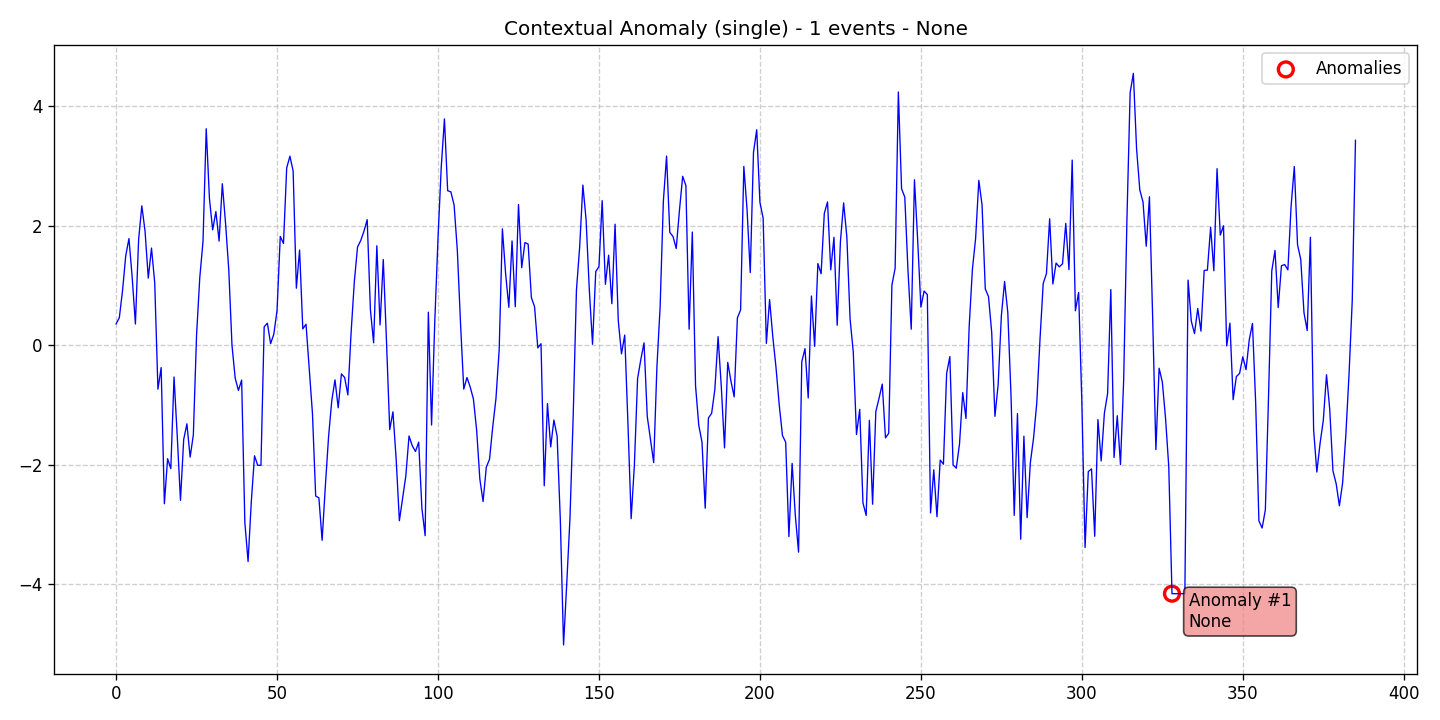

Values plotted in this chart, from the file beside it:
data, stationary, det_lin_up, det_lin_down, det_quad, det_cubic, det_exp, det_damped, stoc_trend, volatility, single_seas, multiple_seas, point_anom_single, point_anom_multi, collect_anom, context_anom, mean_shift, var_shift, trend_shift, date, is_break, is_anomaly, is_multi, location_beginning
0.3563, 0, 0, 0, 0, 0, 0, 0, 0, 0, 0, 0, 0, 0, 0, 1, 0, 0, 0, 2020-01-01, 0, 0, 0, 0
0.4598, 0, 0, 0, 0, 0, 0, 0, 0, 0, 0, 0, 0, 0, 0, 1, 0, 0, 0, 2020-01-02, 0, 0, 0, 0
0.9108, 0, 0, 0, 0, 0, 0, 0, 0, 0, 0, 0, 0, 0, 0, 1, 0, 0, 0, 2020-01-03, 0, 0, 0, 0
1.499, 0, 0, 0, 0, 0, 0, 0, 0, 0, 0, 0, 0, 0, 0, 1, 0, 0, 0, 2020-01-04, 0, 0, 0, 0
1.785, 0, 0, 0, 0, 0, 0, 0, 0, 0, 0, 0, 0, 0, 0, 1, 0, 0, 0, 2020-01-05, 0, 0, 0, 0
1.135, 0, 0, 0, 0, 0, 0, 0, 0, 0, 0, 0, 0, 0, 0, 1, 0, 0, 0, 2020-01-06, 0, 0, 0, 0
0.3554, 0, 0, 0, 0, 0, 0, 0, 0, 0, 0, 0, 0, 0, 0, 1, 0, 0, 0, 2020-01-07, 0, 0, 0, 0
1.772, 0, 0, 0, 0, 0, 0, 0, 0, 0, 0, 0, 0, 0, 0, 1, 0, 0, 0, 2020-01-08, 0, 0, 0, 0
2.333, 0, 0, 0, 0, 0, 0, 0, 0, 0, 0, 0, 0, 0, 0, 1, 0, 0, 0, 2020-01-09, 0, 0, 0, 0
1.907, 0, 0, 0, 0, 0, 0, 0, 0, 0, 0, 0, 0, 0, 0, 1, 0, 0, 0, 2020-01-10, 0, 0, 0, 0
1.124, 0, 0, 0, 0, 0, 0, 0, 0, 0, 0, 0, 0, 0, 0, 1, 0, 0, 0, 2020-01-11, 0, 0, 0, 0
1.626, 0, 0, 0, 0, 0, 0, 0, 0, 0, 0, 0, 0, 0, 0, 1, 0, 0, 0, 2020-01-12, 0, 0, 0, 0
1.048, 0, 0, 0, 0, 0, 0, 0, 0, 0, 0, 0, 0, 0, 0, 1, 0, 0, 0, 2020-01-13, 0, 0, 0, 0
-0.7356, 0, 0, 0, 0, 0, 0, 0, 0, 0, 0, 0, 0, 0, 0, 1, 0, 0, 0, 2020-01-14, 0, 0, 0, 0
-0.3741, 0, 0, 0, 0, 0, 0, 0, 0, 0, 0, 0, 0, 0, 0, 1, 0, 0, 0, 2020-01-15, 0, 0, 0, 0
-2.653, 0, 0, 0, 0, 0, 0, 0, 0, 0, 0, 0, 0, 0, 0, 1, 0, 0, 0, 2020-01-16, 0, 0, 0, 0
-1.9, 0, 0, 0, 0, 0, 0, 0, 0, 0, 0, 0, 0, 0, 0, 1, 0, 0, 0, 2020-01-17, 0, 0, 0, 0
-2.066, 0, 0, 0, 0, 0, 0, 0, 0, 0, 0, 0, 0, 0, 0, 1, 0, 0, 0, 2020-01-18, 0, 0, 0, 0
-0.5322, 0, 0, 0, 0, 0, 0, 0, 0, 0, 0, 0, 0, 0, 0, 1, 0, 0, 0, 2020-01-19, 0, 0, 0, 0
-1.522, 0, 0, 0, 0, 0, 0, 0, 0, 0, 0, 0, 0, 0, 0, 1, 0, 0, 0, 2020-01-20, 0, 0, 0, 0
-2.597, 0, 0, 0, 0, 0, 0, 0, 0, 0, 0, 0, 0, 0, 0, 1, 0, 0, 0, 2020-01-21, 0, 0, 0, 0
-1.579, 0, 0, 0, 0, 0, 0, 0, 0, 0, 0, 0, 0, 0, 0, 1, 0, 0, 0, 2020-01-22, 0, 0, 0, 0
-1.315, 0, 0, 0, 0, 0, 0, 0, 0, 0, 0, 0, 0, 0, 0, 1, 0, 0, 0, 2020-01-23, 0, 0, 0, 0
-1.873, 0, 0, 0, 0, 0, 0, 0, 0, 0, 0, 0, 0, 0, 0, 1, 0, 0, 0, 2020-01-24, 0, 0, 0, 0
-1.5, 0, 0, 0, 0, 0, 0, 0, 0, 0, 0, 0, 0, 0, 0, 1, 0, 0, 0, 2020-01-25, 0, 0, 0, 0
0.1733, 0, 0, 0, 0, 0, 0, 0, 0, 0, 0, 0, 0, 0, 0, 1, 0, 0, 0, 2020-01-26, 0, 0, 0, 0
1.132, 0, 0, 0, 0, 0, 0, 0, 0, 0, 0, 0, 0, 0, 0, 1, 0, 0, 0, 2020-01-27, 0, 0, 0, 0
1.736, 0, 0, 0, 0, 0, 0, 0, 0, 0, 0, 0, 0, 0, 0, 1, 0, 0, 0, 2020-01-28, 0, 0, 0, 0
3.623, 0, 0, 0, 0, 0, 0, 0, 0, 0, 0, 0, 0, 0, 0, 1, 0, 0, 0, 2020-01-29, 0, 0, 0, 0
2.454, 0, 0, 0, 0, 0, 0, 0, 0, 0, 0, 0, 0, 0, 0, 1, 0, 0, 0, 2020-01-30, 0, 0, 0, 0
1.931, 0, 0, 0, 0, 0, 0, 0, 0, 0, 0, 0, 0, 0, 0, 1, 0, 0, 0, 2020-01-31, 0, 0, 0, 0
2.236, 0, 0, 0, 0, 0, 0, 0, 0, 0, 0, 0, 0, 0, 0, 1, 0, 0, 0, 2020-02-01, 0, 0, 0, 0
1.743, 0, 0, 0, 0, 0, 0, 0, 0, 0, 0, 0, 0, 0, 0, 1, 0, 0, 0, 2020-02-02, 0, 0, 0, 0
2.702, 0, 0, 0, 0, 0, 0, 0, 0, 0, 0, 0, 0, 0, 0, 1, 0, 0, 0, 2020-02-03, 0, 0, 0, 0
2.044, 0, 0, 0, 0, 0, 0, 0, 0, 0, 0, 0, 0, 0, 0, 1, 0, 0, 0, 2020-02-04, 0, 0, 0, 0
1.267, 0, 0, 0, 0, 0, 0, 0, 0, 0, 0, 0, 0, 0, 0, 1, 0, 0, 0, 2020-02-05, 0, 0, 0, 0
4.0889557755623115e-05, 0, 0, 0, 0, 0, 0, 0, 0, 0, 0, 0, 0, 0, 0, 1, 0, 0, 0, 2020-02-06, 0, 0, 0, 0
-0.553, 0, 0, 0, 0, 0, 0, 0, 0, 0, 0, 0, 0, 0, 0, 1, 0, 0, 0, 2020-02-07, 0, 0, 0, 0
-0.7565, 0, 0, 0, 0, 0, 0, 0, 0, 0, 0, 0, 0, 0, 0, 1, 0, 0, 0, 2020-02-08, 0, 0, 0, 0
-0.5834, 0, 0, 0, 0, 0, 0, 0, 0, 0, 0, 0, 0, 0, 0, 1, 0, 0, 0, 2020-02-09, 0, 0, 0, 0
-2.968, 0, 0, 0, 0, 0, 0, 0, 0, 0, 0, 0, 0, 0, 0, 1, 0, 0, 0, 2020-02-10, 0, 0, 0, 0
-3.62, 0, 0, 0, 0, 0, 0, 0, 0, 0, 0, 0, 0, 0, 0, 1, 0, 0, 0, 2020-02-11, 0, 0, 0, 0
-2.623, 0, 0, 0, 0, 0, 0, 0, 0, 0, 0, 0, 0, 0, 0, 1, 0, 0, 0, 2020-02-12, 0, 0, 0, 0
-1.851, 0, 0, 0, 0, 0, 0, 0, 0, 0, 0, 0, 0, 0, 0, 1, 0, 0, 0, 2020-02-13, 0, 0, 0, 0
-2.01, 0, 0, 0, 0, 0, 0, 0, 0, 0, 0, 0, 0, 0, 0, 1, 0, 0, 0, 2020-02-14, 0, 0, 0, 0
-2.01, 0, 0, 0, 0, 0, 0, 0, 0, 0, 0, 0, 0, 0, 0, 1, 0, 0, 0, 2020-02-15, 0, 0, 0, 0
0.3083, 0, 0, 0, 0, 0, 0, 0, 0, 0, 0, 0, 0, 0, 0, 1, 0, 0, 0, 2020-02-16, 0, 0, 0, 0
0.3689, 0, 0, 0, 0, 0, 0, 0, 0, 0, 0, 0, 0, 0, 0, 1, 0, 0, 0, 2020-02-17, 0, 0, 0, 0
0.02627, 0, 0, 0, 0, 0, 0, 0, 0, 0, 0, 0, 0, 0, 0, 1, 0, 0, 0, 2020-02-18, 0, 0, 0, 0
0.1855, 0, 0, 0, 0, 0, 0, 0, 0, 0, 0, 0, 0, 0, 0, 1, 0, 0, 0, 2020-02-19, 0, 0, 0, 0
0.5817, 0, 0, 0, 0, 0, 0, 0, 0, 0, 0, 0, 0, 0, 0, 1, 0, 0, 0, 2020-02-20, 0, 0, 0, 0
1.821, 0, 0, 0, 0, 0, 0, 0, 0, 0, 0, 0, 0, 0, 0, 1, 0, 0, 0, 2020-02-21, 0, 0, 0, 0
1.703, 0, 0, 0, 0, 0, 0, 0, 0, 0, 0, 0, 0, 0, 0, 1, 0, 0, 0, 2020-02-22, 0, 0, 0, 0
2.968, 0, 0, 0, 0, 0, 0, 0, 0, 0, 0, 0, 0, 0, 0, 1, 0, 0, 0, 2020-02-23, 0, 0, 0, 0
3.164, 0, 0, 0, 0, 0, 0, 0, 0, 0, 0, 0, 0, 0, 0, 1, 0, 0, 0, 2020-02-24, 0, 0, 0, 0
2.915, 0, 0, 0, 0, 0, 0, 0, 0, 0, 0, 0, 0, 0, 0, 1, 0, 0, 0, 2020-02-25, 0, 0, 0, 0
0.9543, 0, 0, 0, 0, 0, 0, 0, 0, 0, 0, 0, 0, 0, 0, 1, 0, 0, 0, 2020-02-26, 0, 0, 0, 0
1.593, 0, 0, 0, 0, 0, 0, 0, 0, 0, 0, 0, 0, 0, 0, 1, 0, 0, 0, 2020-02-27, 0, 0, 0, 0
0.2733, 0, 0, 0, 0, 0, 0, 0, 0, 0, 0, 0, 0, 0, 0, 1, 0, 0, 0, 2020-02-28, 0, 0, 0, 0
0.3517, 0, 0, 0, 0, 0, 0, 0, 0, 0, 0, 0, 0, 0, 0, 1, 0, 0, 0, 2020-02-29, 0, 0, 0, 0
... 326 more rows
